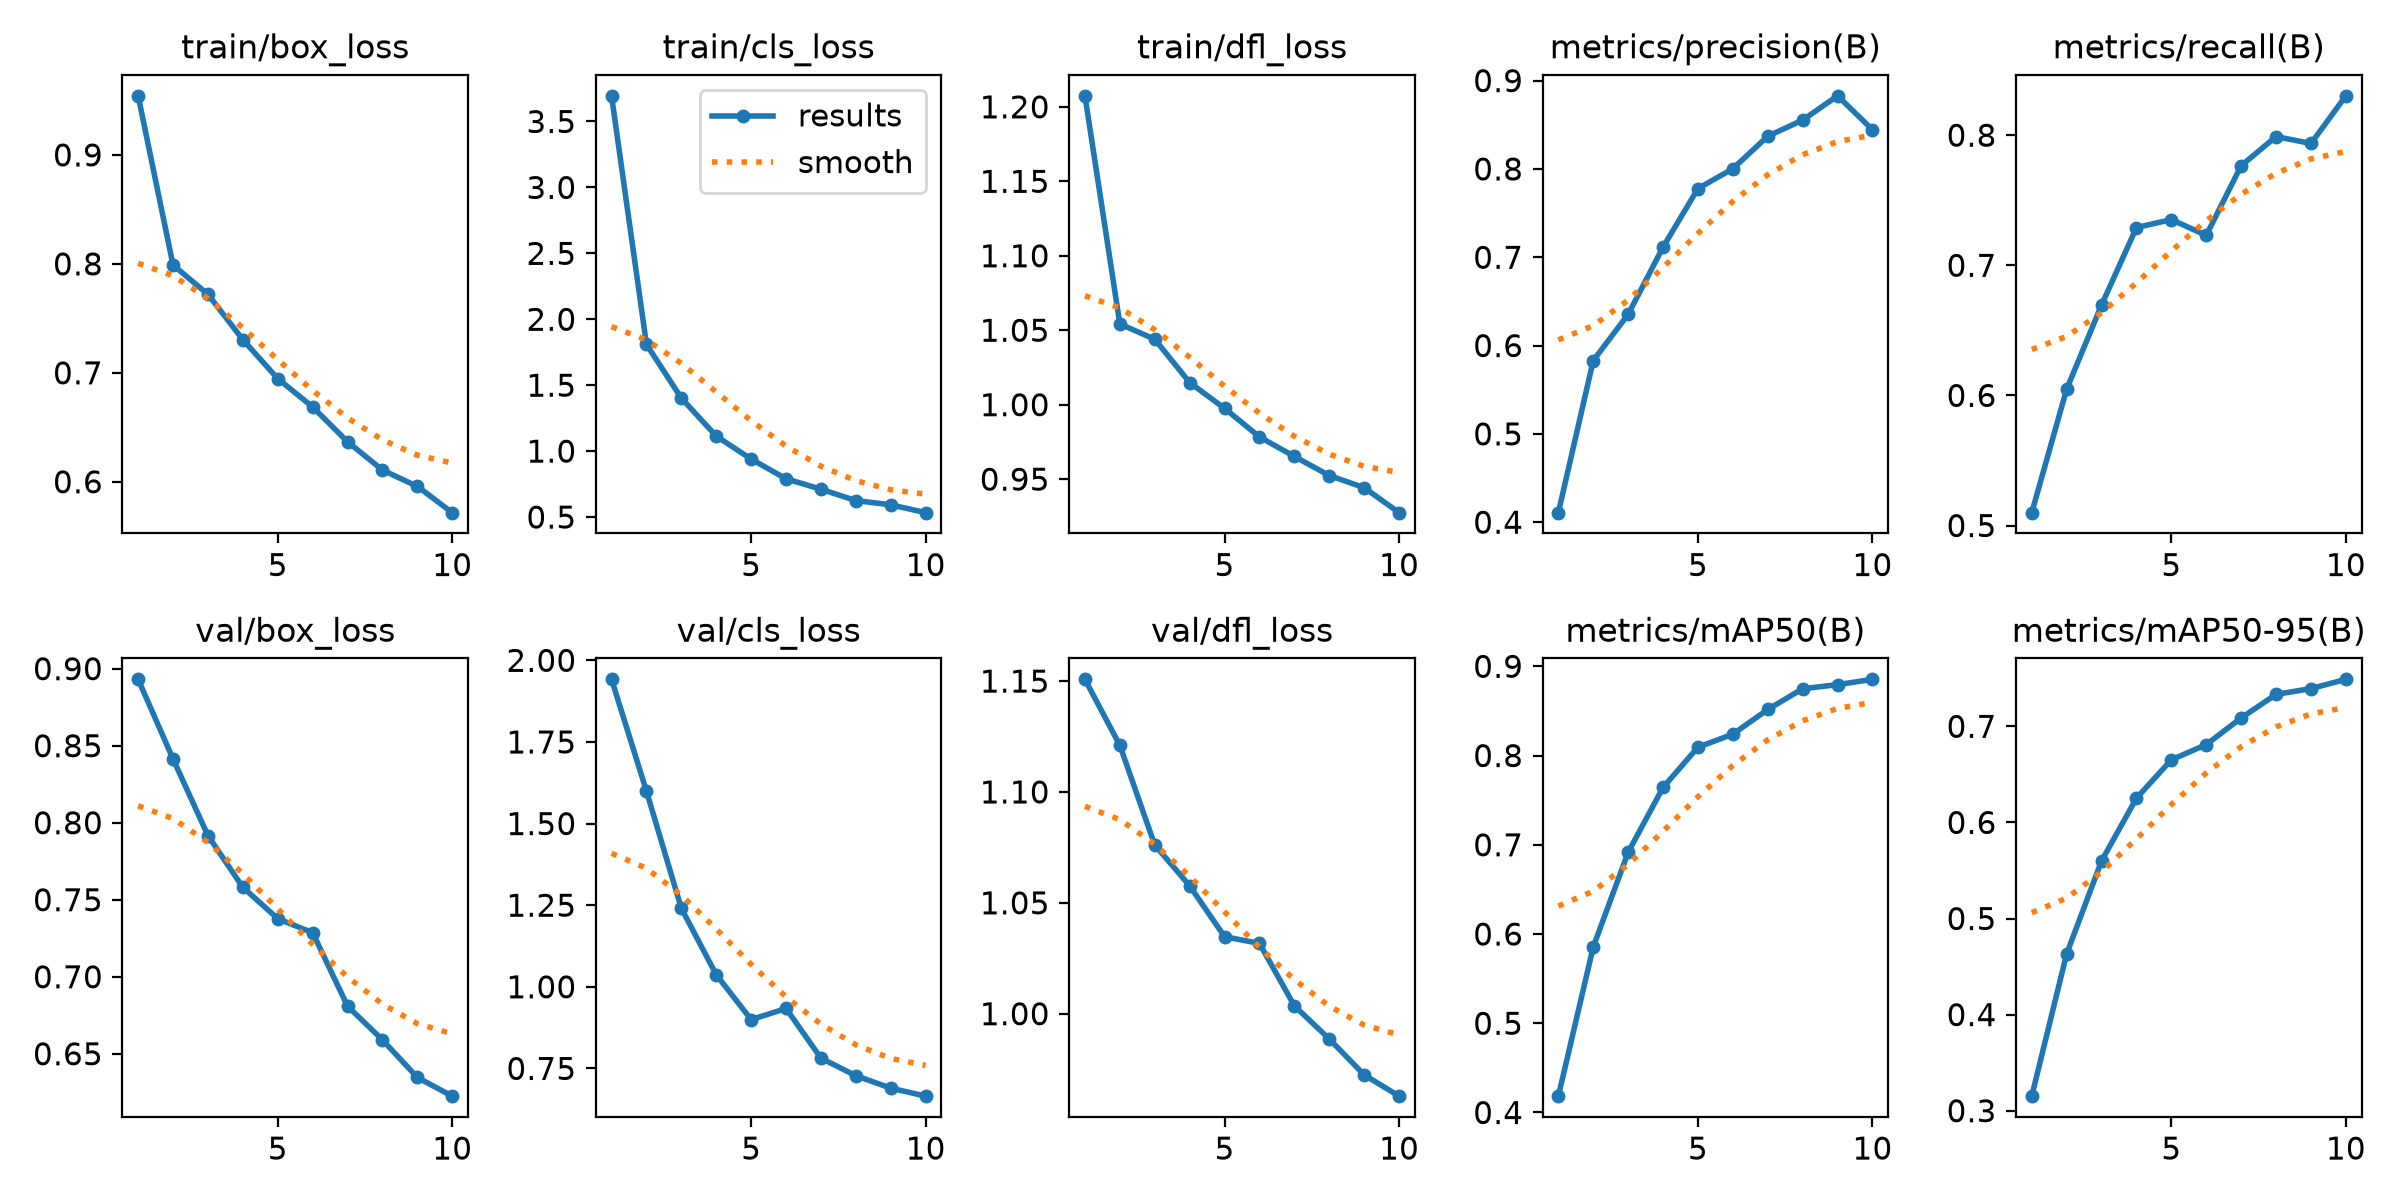

The data file committed next to this chart (first rows):
epoch, time, train/box_loss, train/cls_loss, train/dfl_loss, metrics/precision(B), metrics/recall(B), metrics/mAP50(B), metrics/mAP50-95(B), val/box_loss, val/cls_loss, val/dfl_loss, lr/pg0, lr/pg1, lr/pg2
1, 54.21, 0.9542, 3.695, 1.207, 0.4108, 0.5099, 0.4183, 0.3151, 0.8931, 1.942, 1.151, 0.0001231, 0.0001231, 0.0001231
2, 106.8, 0.7988, 1.81, 1.054, 0.5831, 0.6048, 0.5856, 0.4632, 0.8414, 1.599, 1.121, 0.0002221, 0.0002221, 0.0002221
3, 158.6, 0.772, 1.402, 1.044, 0.6354, 0.6695, 0.6916, 0.5599, 0.7916, 1.24, 1.076, 0.0002966, 0.0002966, 0.0002966
4, 210.4, 0.7304, 1.114, 1.015, 0.7115, 0.729, 0.7643, 0.6252, 0.758, 1.037, 1.058, 0.0002601, 0.0002601, 0.0002601
5, 262.2, 0.6946, 0.9396, 0.9975, 0.7778, 0.7351, 0.8093, 0.6651, 0.7377, 0.8995, 1.035, 0.0002235, 0.0002235, 0.0002235
6, 313.8, 0.6687, 0.7903, 0.9784, 0.8003, 0.723, 0.8239, 0.681, 0.7286, 0.9336, 1.032, 0.0001868, 0.0001868, 0.0001868
7, 365.3, 0.6367, 0.711, 0.9652, 0.8371, 0.7765, 0.8516, 0.7087, 0.6809, 0.7814, 1.004, 0.0001502, 0.0001502, 0.0001502
8, 417.3, 0.6107, 0.625, 0.9524, 0.8553, 0.7989, 0.8749, 0.7332, 0.659, 0.7277, 0.9886, 0.0001136, 0.0001136, 0.0001136
9, 468.6, 0.5958, 0.5928, 0.9443, 0.8828, 0.7936, 0.8794, 0.7392, 0.6346, 0.6896, 0.9724, 7.696e-05, 7.696e-05, 7.696e-05
10, 520.5, 0.5716, 0.5333, 0.9275, 0.8444, 0.8302, 0.8854, 0.7489, 0.6225, 0.665, 0.9628, 4.033e-05, 4.033e-05, 4.033e-05
